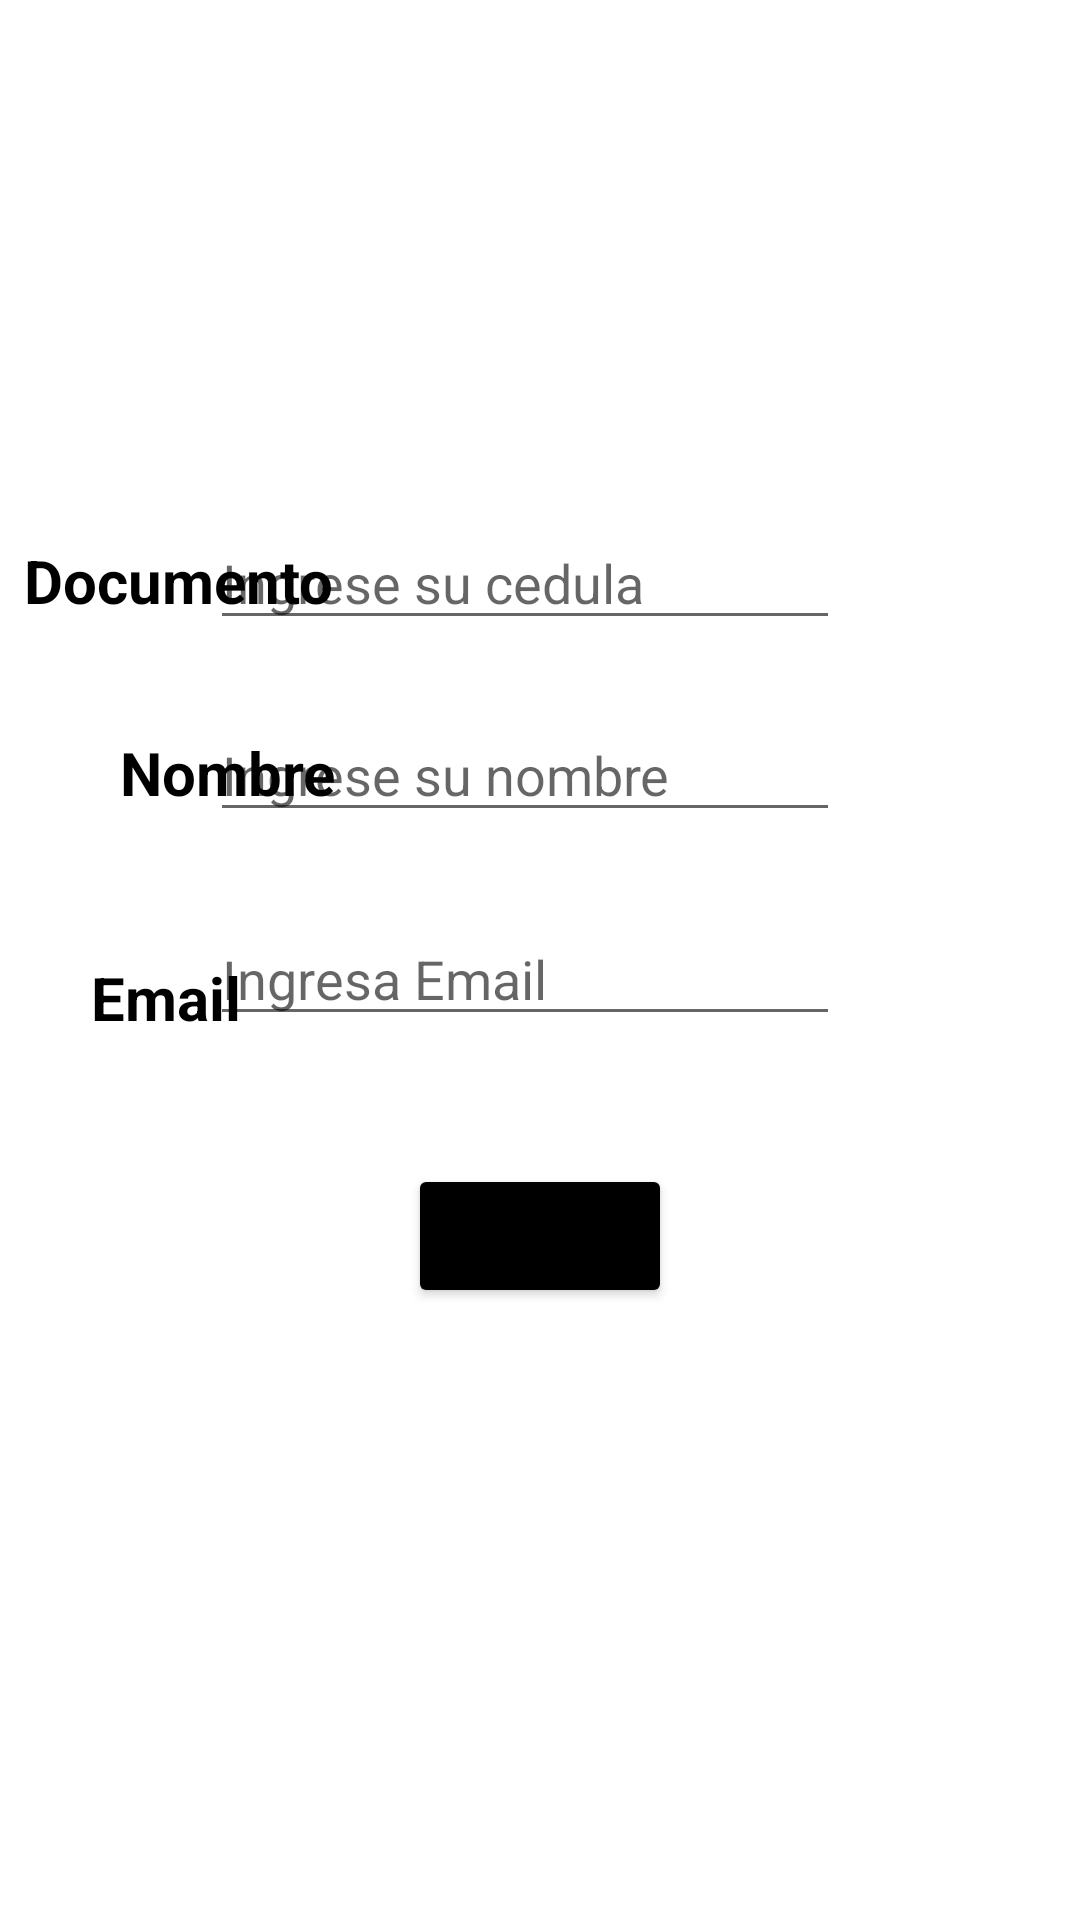

Reconstruct the res/layout file that produces this screen, plus the resources it refers to.
<!-- AndroidManifest.xml: application theme Theme.Formularios -->
<!-- res/layout/activity_registro.xml -->
<?xml version="1.0" encoding="utf-8"?>
<androidx.constraintlayout.widget.ConstraintLayout xmlns:android="http://schemas.android.com/apk/res/android"
    xmlns:app="http://schemas.android.com/apk/res-auto"
    xmlns:tools="http://schemas.android.com/tools"
    android:layout_width="match_parent"
    android:layout_height="match_parent"
    tools:context=".Registro">

    <EditText
        android:id="@+id/txtDocumento"
        android:layout_width="wrap_content"
        android:layout_height="wrap_content"
        android:layout_marginTop="172dp"
        android:layout_marginEnd="80dp"
        android:ems="10"
        android:hint="Ingrese su cedula"
        android:inputType="number"
        app:layout_constraintEnd_toEndOf="parent"
        app:layout_constraintTop_toTopOf="parent" />

    <TextView
        android:id="@+id/textView6"
        android:layout_width="56dp"
        android:layout_height="30dp"
        android:layout_marginStart="52dp"
        android:text="@string/email"
        android:textColor="#000"
        android:textSize="20sp"
        android:textStyle="bold"
        app:layout_constraintBottom_toBottomOf="parent"
        app:layout_constraintEnd_toStartOf="@+id/txtEmail"
        app:layout_constraintHorizontal_bias="0.571"
        app:layout_constraintStart_toStartOf="parent"
        app:layout_constraintTop_toTopOf="parent"
        app:layout_constraintVertical_bias="0.523" />

    <TextView
        android:id="@+id/textView4"
        android:layout_width="wrap_content"
        android:layout_height="wrap_content"
        android:layout_marginStart="40dp"
        android:layout_marginTop="244dp"
        android:text="@string/nombre"
        android:textColor="#000"
        android:textSize="20sp"
        android:textStyle="bold"
        app:layout_constraintStart_toStartOf="parent"
        app:layout_constraintTop_toTopOf="parent" />

    <EditText
        android:id="@+id/txtEmail"
        android:layout_width="wrap_content"
        android:layout_height="wrap_content"
        android:layout_marginTop="304dp"
        android:layout_marginEnd="80dp"
        android:ems="10"
        android:hint="Ingresa Email"
        android:inputType="textEmailAddress"
        app:layout_constraintEnd_toEndOf="parent"
        app:layout_constraintTop_toTopOf="parent" />

    <TextView
        android:id="@+id/textView3"
        android:layout_width="wrap_content"
        android:layout_height="wrap_content"
        android:layout_marginStart="8dp"
        android:layout_marginTop="180dp"
        android:text="@string/documento"
        android:textColor="#000"
        android:textSize="20sp"
        android:textStyle="bold"
        app:layout_constraintStart_toStartOf="parent"
        app:layout_constraintTop_toTopOf="parent" />

    <EditText
        android:id="@+id/txtNombre"
        android:layout_width="wrap_content"
        android:layout_height="wrap_content"
        android:layout_marginTop="236dp"
        android:layout_marginEnd="80dp"
        android:ems="10"
        android:hint="Ingrese su nombre"
        android:inputType="textPersonName"
        app:layout_constraintEnd_toEndOf="parent"
        app:layout_constraintTop_toTopOf="parent" />

    <Button
        android:id="@+id/btnGuardar"
        android:layout_width="wrap_content"
        android:layout_height="wrap_content"
        android:layout_marginBottom="204dp"
        android:backgroundTint="#000"
        android:text="@string/guardar"
        app:layout_constraintBottom_toBottomOf="parent"
        app:layout_constraintEnd_toEndOf="parent"
        app:layout_constraintStart_toStartOf="parent" />

    <ImageView
        android:id="@+id/imageView5"
        android:layout_width="152dp"
        android:layout_height="128dp"
        android:layout_marginTop="16dp"
        app:layout_constraintEnd_toEndOf="parent"
        app:layout_constraintStart_toStartOf="parent"
        app:layout_constraintTop_toTopOf="parent"
        app:srcCompat="@drawable/baseline_app_registration_24" />
</androidx.constraintlayout.widget.ConstraintLayout>
<!-- resources referenced by this layout -->
<resources>
  <string name="documento">Documento</string>
  <string name="email">Email</string>
  <string name="guardar">Guardar</string>
  <string name="nombre">Nombre</string>
  <style name="Theme.Formularios" parent="Theme.MaterialComponents.DayNight.DarkActionBar">
          
          <item name="colorPrimary">@color/teal_700</item>
          <item name="colorPrimaryVariant">@color/purple_700</item>
          <item name="colorOnPrimary">@color/white</item>
          
          <item name="colorSecondary">@color/teal_200</item>
          <item name="colorSecondaryVariant">@color/teal_700</item>
          <item name="colorOnSecondary">@color/black</item>
          
          <item name="android:statusBarColor">?attr/colorPrimaryVariant</item>
          
      </style>
  <!-- not gathered from this repository: default colours our renderer supplied (Android Studio template values) -->
  <color name="purple_700">#FF3700B3</color>
  <color name="teal_200">#FF03DAC5</color>
  <color name="teal_700">#FF018786</color>
  <color name="black">#FF000000</color>
  <color name="white">#FFFFFFFF</color>
</resources>
